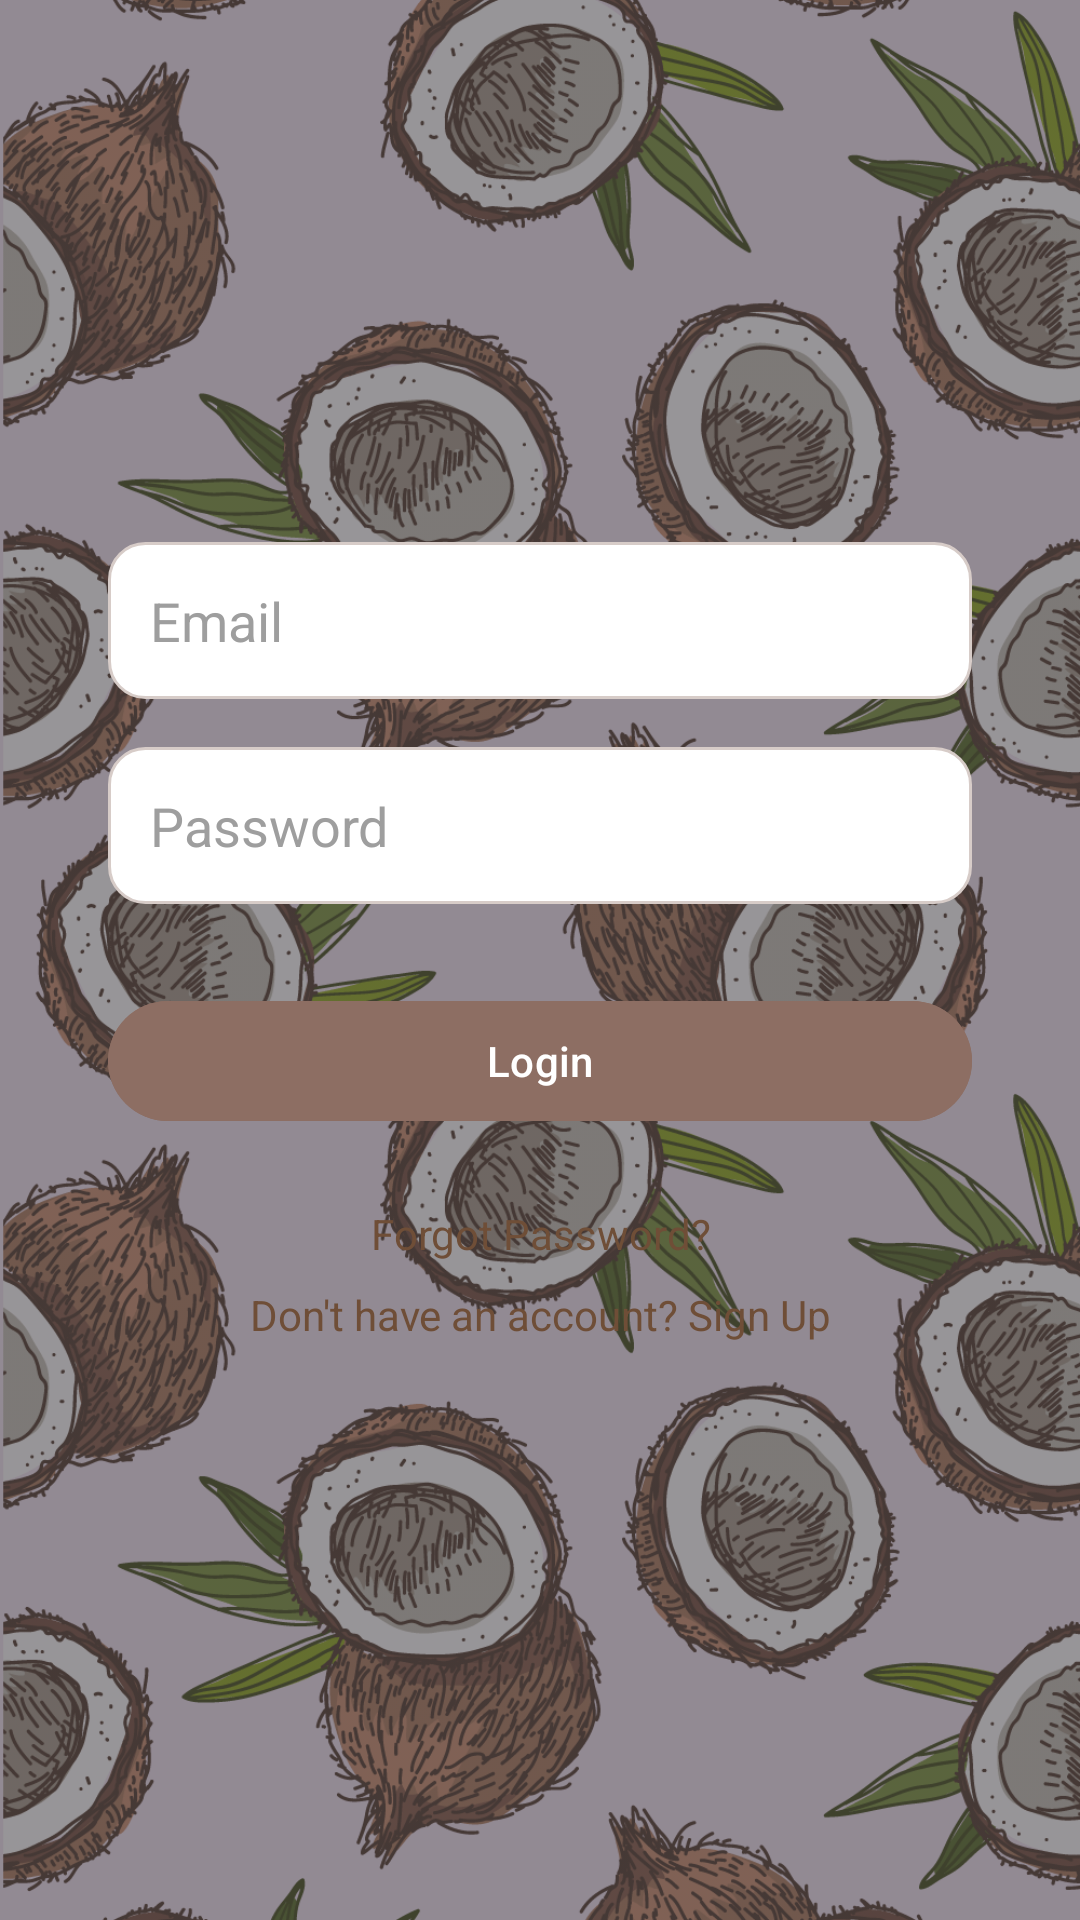

Android layout source for this screen:
<!-- AndroidManifest.xml: application theme Theme.cocogo -->
<!-- res/layout/activity_login.xml -->
<?xml version="1.0" encoding="utf-8"?>
<FrameLayout xmlns:android="http://schemas.android.com/apk/res/android"
    android:layout_width="match_parent"
    android:layout_height="match_parent">

    
    <ImageView
        android:id="@+id/backgroundImage"
        android:layout_width="match_parent"
        android:layout_height="match_parent"
        android:scaleType="centerCrop"
        android:src="@drawable/login_background"
        android:alpha="0.7" />

    
    <View
        android:layout_width="match_parent"
        android:layout_height="match_parent"
        android:background="#66000000" />

    
    <LinearLayout
        android:layout_width="match_parent"
        android:layout_height="match_parent"
        android:orientation="vertical"
        android:padding="36dp"
        android:gravity="center">

        
        <EditText
            android:id="@+id/emailEditText"
            android:layout_width="match_parent"
            android:layout_height="wrap_content"
            android:layout_marginBottom="16dp"
            android:hint="Email"
            android:inputType="textEmailAddress"
            android:background="@drawable/edittext_background"
            android:padding="14dp"
            android:textColor="#4E342E"
            android:textColorHint="#9E9E9E" />

        
        <EditText
            android:id="@+id/passwordEditText"
            android:layout_width="match_parent"
            android:layout_height="wrap_content"
            android:hint="Password"
            android:inputType="textPassword"
            android:background="@drawable/edittext_background"
            android:padding="14dp"
            android:textColor="#4E342E"
            android:textColorHint="#9E9E9E" />

        
        <ImageView
            android:id="@+id/togglePassword"
            android:layout_width="wrap_content"
            android:layout_height="wrap_content"
            android:src="@drawable/ic_eye_off"
            android:layout_gravity="end"
            android:layout_marginTop="-48dp"
            android:layout_marginBottom="16dp"
            android:padding="10dp"
             />

        
        <Spinner
            android:id="@+id/userTypeSpinnerLogin"
            android:layout_width="match_parent"
            android:layout_height="wrap_content"
            android:layout_marginBottom="16dp"
            android:textColor="#6f4e37 "
            android:spinnerMode="dropdown" />

        
        <Button
            android:id="@+id/loginButton"
            android:layout_width="match_parent"
            android:layout_height="wrap_content"
            android:text="Login"
            android:textAllCaps="false"
            android:backgroundTint="#8D6E63"
            android:textColor="#FFFFFF"
            android:layout_marginBottom="16dp" />

        
        <TextView
            android:id="@+id/forgotPasswordText"
            android:layout_width="match_parent"
            android:layout_height="wrap_content"
            android:text="Forgot Password?"
            android:textAlignment="center"
            android:layout_marginTop="8dp"
            android:textColor="#6f4e37 " />

        
        <TextView
            android:id="@+id/signupText"
            android:layout_width="match_parent"
            android:layout_height="wrap_content"
            android:text="Don't have an account? Sign Up"
            android:textAlignment="center"
            android:layout_marginTop="8dp"
            android:textColor="#6f4e37 " />

        
        <ProgressBar
            android:id="@+id/loginProgressBar"
            android:layout_width="wrap_content"
            android:layout_height="wrap_content"
            android:layout_gravity="center"
            android:visibility="gone" />
    </LinearLayout>
</FrameLayout>
<!-- resources referenced by this layout -->
<resources>
  <!-- drawable edittext_background (drawable) -->
  <shape xmlns:android="http://schemas.android.com/apk/res/android"
      android:shape="rectangle">
      <solid android:color="#FFFFFF" />
      <stroke android:width="1dp" android:color="#D7CCC8"/>
      <corners android:radius="12dp" />
      <padding
          android:left="10dp"
          android:top="10dp"
          android:right="10dp"
          android:bottom="10dp"/>
  </shape>
  <!-- drawable login_background: jpg bitmap (drawable, 340573 bytes) -->
  <style name="Theme.cocogo" parent="Base.Theme.cocogo" />
  <style name="Base.Theme.cocogo" parent="Theme.Material3.DayNight.NoActionBar">
          <item name="colorPrimary">@color/md_theme_primary</item>
          <item name="colorPrimaryVariant">@color/md_theme_primary_variant</item>
          <item name="colorSecondary">@color/md_theme_secondary</item>
          <item name="android:statusBarColor">@color/md_theme_primary_variant</item>
          <item name="android:navigationBarColor">@color/md_theme_primary</item>
          <item name="android:windowBackground">@color/background</item>
      </style>
  <color name="md_theme_primary">#9C27B0</color>
  <color name="md_theme_primary_variant">#7B1FA2</color>
  <color name="md_theme_secondary">#FF4081</color>
  <color name="background">#F3E5F5</color>
</resources>
